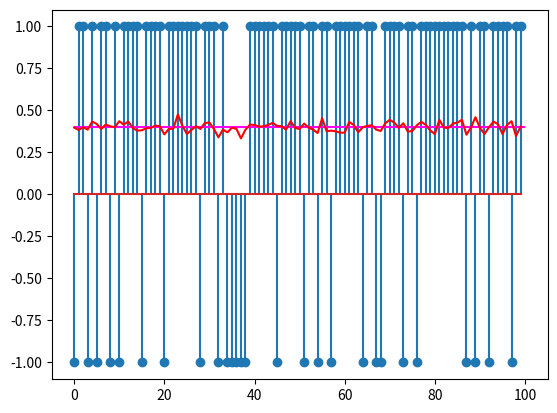
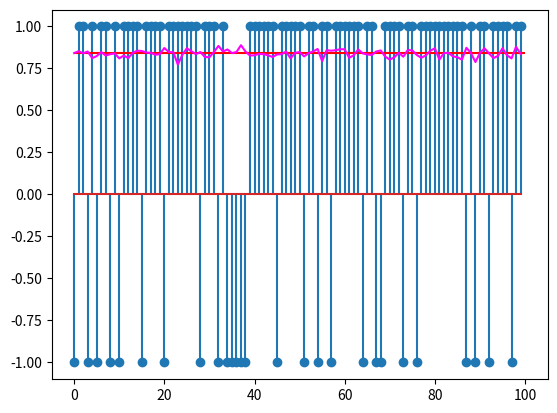

Generate these figures, in order, with matplotlib:
import numpy as np

import matplotlib.pyplot as plt

p = .7

Z = np.random.binomial(1, p, (1000, 100)) 

X = 2*Z-1

media_estimada = np.mean(X, axis = 0)

media_teorica = 2*p-1

plt.figure()
plt.stem(X[0])
plt.hlines(y =[ media_teorica], xmin = 0, xmax = 100, linestyles=['-'], color = "magenta")
plt.plot(media_estimada, color = "red")

varianza_estimada = np.var(X,axis = 0)
varianza_teorica = 4*p*(1-p)

plt.figure()
plt.stem(X[0])
plt.hlines(y = [varianza_teorica],xmin = 0, xmax = 100, linestyles = ['-'], color = "red")
plt.plot(varianza_estimada, color = "magenta")
plt.show()



